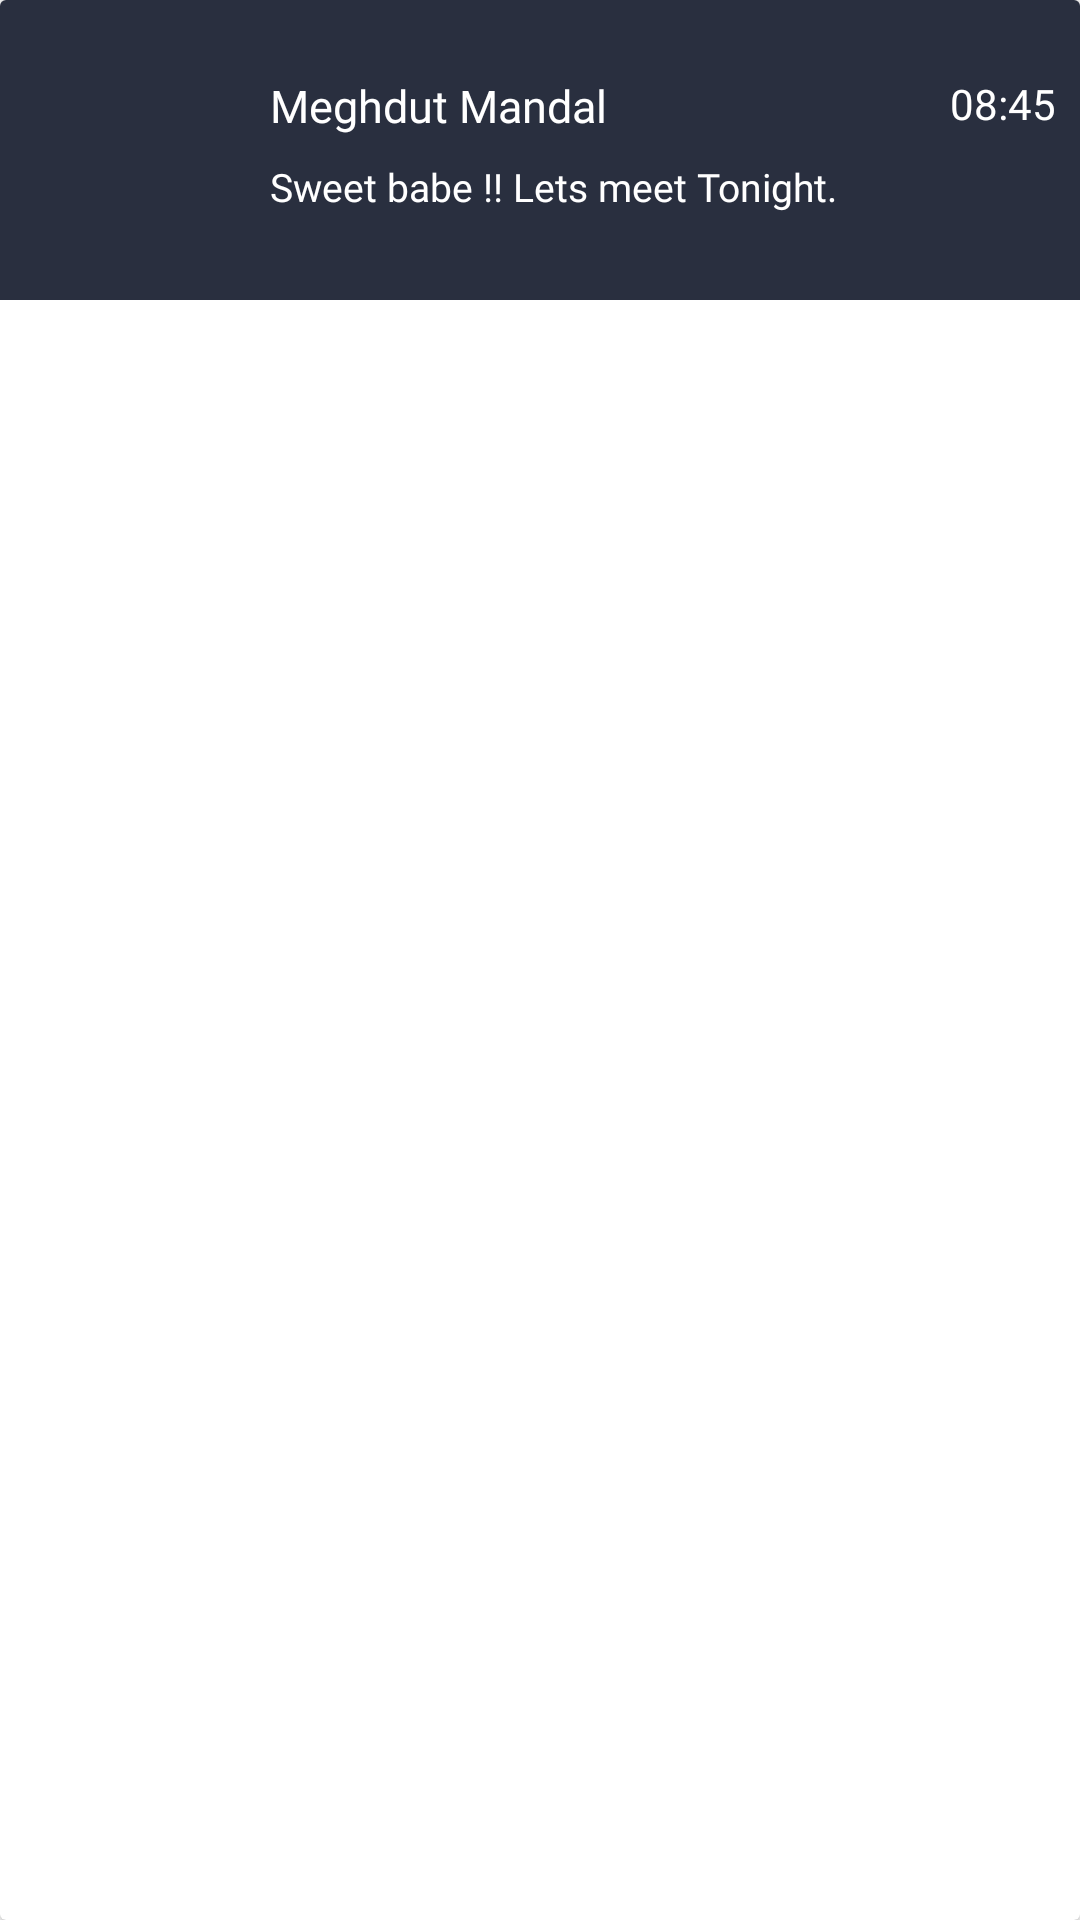

Layout XML and referenced resources for this Android screen:
<!-- AndroidManifest.xml: application theme Theme.Nimie -->
<!-- res/layout/conversation_item.xml -->
<?xml version="1.0" encoding="utf-8"?>
<androidx.cardview.widget.CardView xmlns:android="http://schemas.android.com/apk/res/android"
    xmlns:app="http://schemas.android.com/apk/res-auto"
    xmlns:tools="http://schemas.android.com/tools"
    android:layout_width="match_parent"
    android:layout_height="wrap_content"
    android:background="@color/blue_black">

    <androidx.constraintlayout.widget.ConstraintLayout
        android:layout_width="match_parent"
        android:layout_height="100dp"
        android:background="@color/blue_black">

        <com.google.android.material.imageview.ShapeableImageView
            android:id="@+id/dpIv"
            android:layout_width="50dp"
            android:layout_height="50dp"
            app:shapeAppearanceOverlay="@style/roundedImageView"
            android:layout_marginStart="16dp"
            app:layout_constraintBottom_toBottomOf="parent"
            app:layout_constraintStart_toStartOf="parent"
            app:layout_constraintTop_toTopOf="parent"
            tools:srcCompat="@tools:sample/avatars" />

        <TextView
            android:id="@+id/userNametv"
            android:layout_width="wrap_content"
            android:layout_height="wrap_content"
            android:layout_marginStart="24dp"
            android:fontFamily="@font/roboto_medium"
            android:text="Meghdut Mandal"
            android:textColor="#FFFFFF"
            android:textSize="15sp"
            app:layout_constraintStart_toEndOf="@+id/dpIv"
            app:layout_constraintTop_toTopOf="@+id/dpIv" />

        <TextView
            android:layout_width="0dp"
            android:layout_height="wrap_content"
            android:layout_marginTop="8dp"
            android:fontFamily="@font/roboto"
            android:textColor="#FFFFFF"
            android:textSize="13sp"
            android:lines="1"
            app:layout_constraintEnd_toStartOf="@+id/guideline11"
            app:layout_constraintHorizontal_bias="0.0"
            app:layout_constraintStart_toStartOf="@+id/userNametv"
            app:layout_constraintTop_toBottomOf="@+id/userNametv"
            android:text="Sweet babe !! Lets meet Tonight. " />

        <TextView
            android:layout_width="wrap_content"
            android:layout_height="wrap_content"
            android:layout_marginEnd="8dp"
            android:fontFamily="@font/roboto_medium"
            android:text="08:45"
            android:textColor="#FFFFFF"
            app:layout_constraintEnd_toEndOf="parent"
            app:layout_constraintTop_toTopOf="@+id/dpIv" />

        <androidx.constraintlayout.widget.Guideline
            android:id="@+id/guideline11"
            android:layout_width="wrap_content"
            android:layout_height="wrap_content"
            android:orientation="vertical"
            app:layout_constraintGuide_percent="0.85" />
    </androidx.constraintlayout.widget.ConstraintLayout>
</androidx.cardview.widget.CardView>
<!-- resources referenced by this layout -->
<resources>
  <color name="blue_black">#FF292F3F</color>
  <style name="roundedImageView" parent="">
          <item name="cornerFamily">rounded</item>
          <item name="cornerSize">30dp</item>
      </style>
  <style name="Theme.Nimie" parent="Theme.MaterialComponents.Light.NoActionBar">
          
          <item name="colorPrimary">@color/purple_500</item>
          <item name="colorPrimaryVariant">@color/purple_700</item>
          <item name="colorOnPrimary">@color/white</item>
          
          <item name="colorSecondary">@color/teal_200</item>
          <item name="colorSecondaryVariant">@color/teal_700</item>
          <item name="colorOnSecondary">@color/black</item>
          
          <item name="android:statusBarColor" tools:targetApi="l">?attr/colorPrimaryVariant</item>
          
      </style>
  <color name="purple_500">#FF6200EE</color>
  <color name="purple_700">#FF3700B3</color>
  <color name="white">#FFFFFFFF</color>
  <color name="teal_200">#FF03DAC5</color>
  <color name="teal_700">#FF018786</color>
  <color name="black">#FF000000</color>
</resources>
